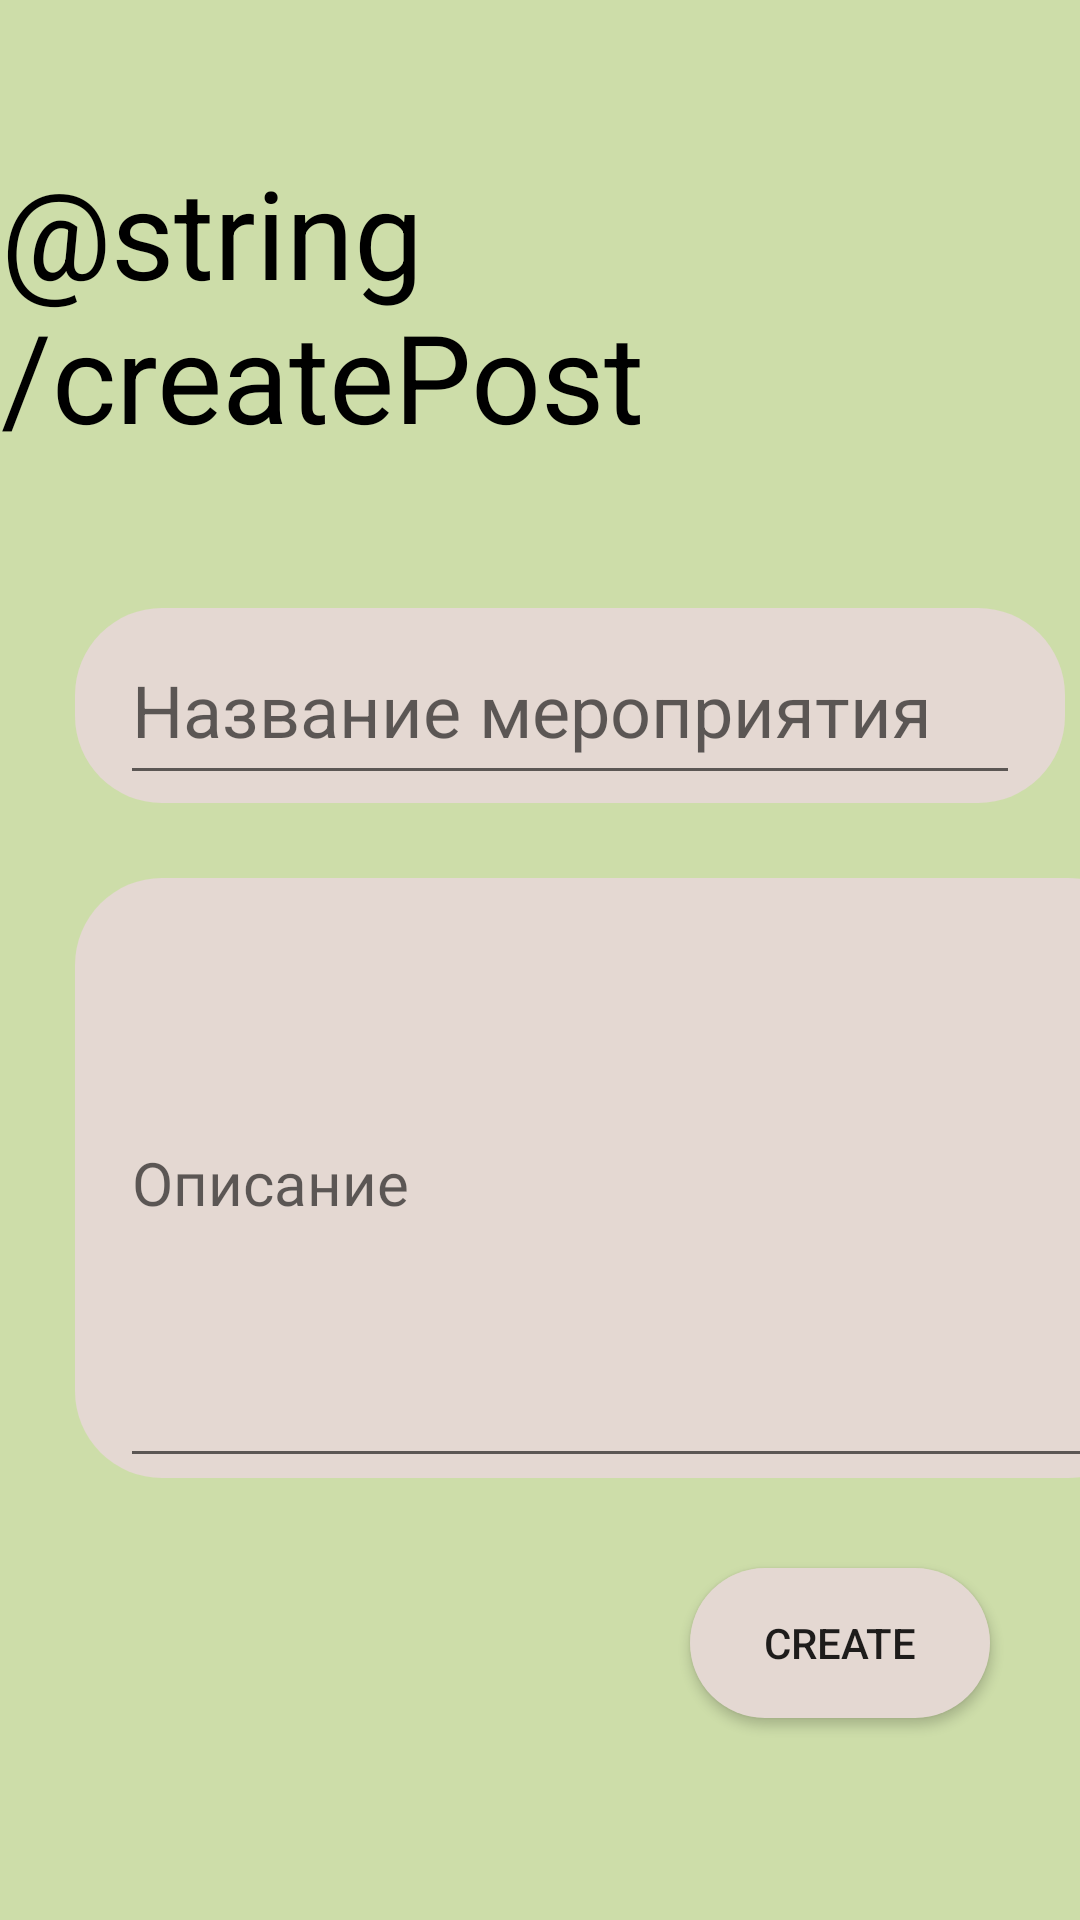

Produce the Android XML layout that renders to this screen, including the resource entries it uses.
<!-- AndroidManifest.xml: application theme Theme.MyApplication7 -->
<!-- res/layout/activity_main4.xml -->
<?xml version="1.0" encoding="utf-8"?>
<androidx.constraintlayout.widget.ConstraintLayout xmlns:android="http://schemas.android.com/apk/res/android"
    xmlns:app="http://schemas.android.com/apk/res-auto"
    xmlns:tools="http://schemas.android.com/tools"
    android:layout_width="match_parent"
    android:layout_height="match_parent"
    tools:context=".MainActivity4"
    android:background="@color/green2">

    <TextView
        android:id="@+id/textView4"
        android:layout_width="300dp"
        android:layout_height="wrap_content"
        android:layout_marginStart="-60dp"
        android:layout_marginTop="50dp"
        android:text="@string/createPost"
        android:textColor="@color/black"
        android:textSize="41dp"
        app:layout_constraintEnd_toEndOf="parent"
        app:layout_constraintStart_toStartOf="parent"
        app:layout_constraintTop_toTopOf="parent">

    </TextView>

    <LinearLayout
        android:id="@+id/linearLayout"
        android:layout_width="330dp"
        android:layout_height="65dp"
        android:layout_marginStart="25dp"
        android:layout_marginTop="50dp"
        android:background="@drawable/styleediteext"
        app:layout_constraintStart_toStartOf="parent"
        app:layout_constraintTop_toBottomOf="@+id/textView4">

        <EditText
            android:id="@+id/nameParty"
            android:layout_width="300dp"
            android:layout_height="60dp"
            android:layout_gravity="center"
            android:layout_marginStart="15dp"
            android:hint="Название мероприятия"
            android:textSize="24dp"
            android:inputType="text"
            app:layout_constraintEnd_toEndOf="parent"
            app:layout_constraintStart_toStartOf="parent"
            app:layout_constraintTop_toBottomOf="@+id/textView4" />
    </LinearLayout>


    <LinearLayout
        android:id="@+id/linearLayout2"
        android:layout_width="360dp"
        android:layout_height="200dp"
        android:layout_marginStart="25dp"
        android:layout_marginTop="25dp"
        android:background="@drawable/styleediteext"
        app:layout_constraintStart_toStartOf="parent"
        app:layout_constraintTop_toBottomOf="@+id/linearLayout">

        <EditText
            android:id="@+id/storyParty"
            android:layout_width="330dp"
            android:layout_height="200dp"
            android:layout_marginStart="15dp"
            android:fontFamily="@font/aldrich"
            android:hint="Описание"
            android:inputType="text"
            android:textSize="20dp"

            app:layout_constraintStart_toStartOf="parent"
            tools:ignore="MissingConstraints"
            tools:layout_editor_absoluteY="250dp" />
    </LinearLayout>

    <Button
        android:id="@+id/create"
        android:layout_width="100dp"
        android:layout_height="50dp"
        android:text="Create"
        android:background="@drawable/styleediteext"
        android:layout_marginTop="30dp"
        android:layout_marginEnd="30dp"
        app:layout_constraintEnd_toEndOf="parent"
        app:layout_constraintTop_toBottomOf="@+id/linearLayout2" />


</androidx.constraintlayout.widget.ConstraintLayout>
<!-- resources referenced by this layout -->
<resources>
  <color name="black">#FF000000</color>
  <color name="green2">#BCBCD18B</color>
  <!-- drawable styleediteext (drawable) -->
  <?xml version="1.0" encoding="utf-8"?>
  <shape xmlns:android="http://schemas.android.com/apk/res/android" android:shape="rectangle" >
      <corners
          android:radius="29dp"
          />
      <solid
          android:color="#E4D8D2"
          />
      <padding
          android:left="0dp"
          android:top="0dp"
          android:right="0dp"
          android:bottom="0dp"
          />
      <size
          android:width="270dp"
          android:height="60dp"
          />
      <stroke
          android:width="0dp"
          android:color="#000000"
          />
  </shape>
  <style name="Theme.MyApplication7" parent="Theme.MaterialComponents.Light.NoActionBar">
          
          <item name="colorPrimary">@color/purple_500</item>
          <item name="colorPrimaryVariant">@color/purple_700</item>
          <item name="colorOnPrimary">@color/white</item>
          
          <item name="colorSecondary">@color/teal_200</item>
          <item name="colorSecondaryVariant">@color/teal_700</item>
          <item name="colorOnSecondary">@color/black</item>
          
          <item name="android:statusBarColor" tools:targetApi="l">?attr/colorPrimaryVariant</item>
          
      </style>
  <color name="purple_500">#BDD684</color>
  <color name="purple_700">#BDD684</color>
  <color name="white">#FFFFFFFF</color>
  <color name="teal_200">#FF03DAC5</color>
  <color name="teal_700">#FF018786</color>
</resources>
